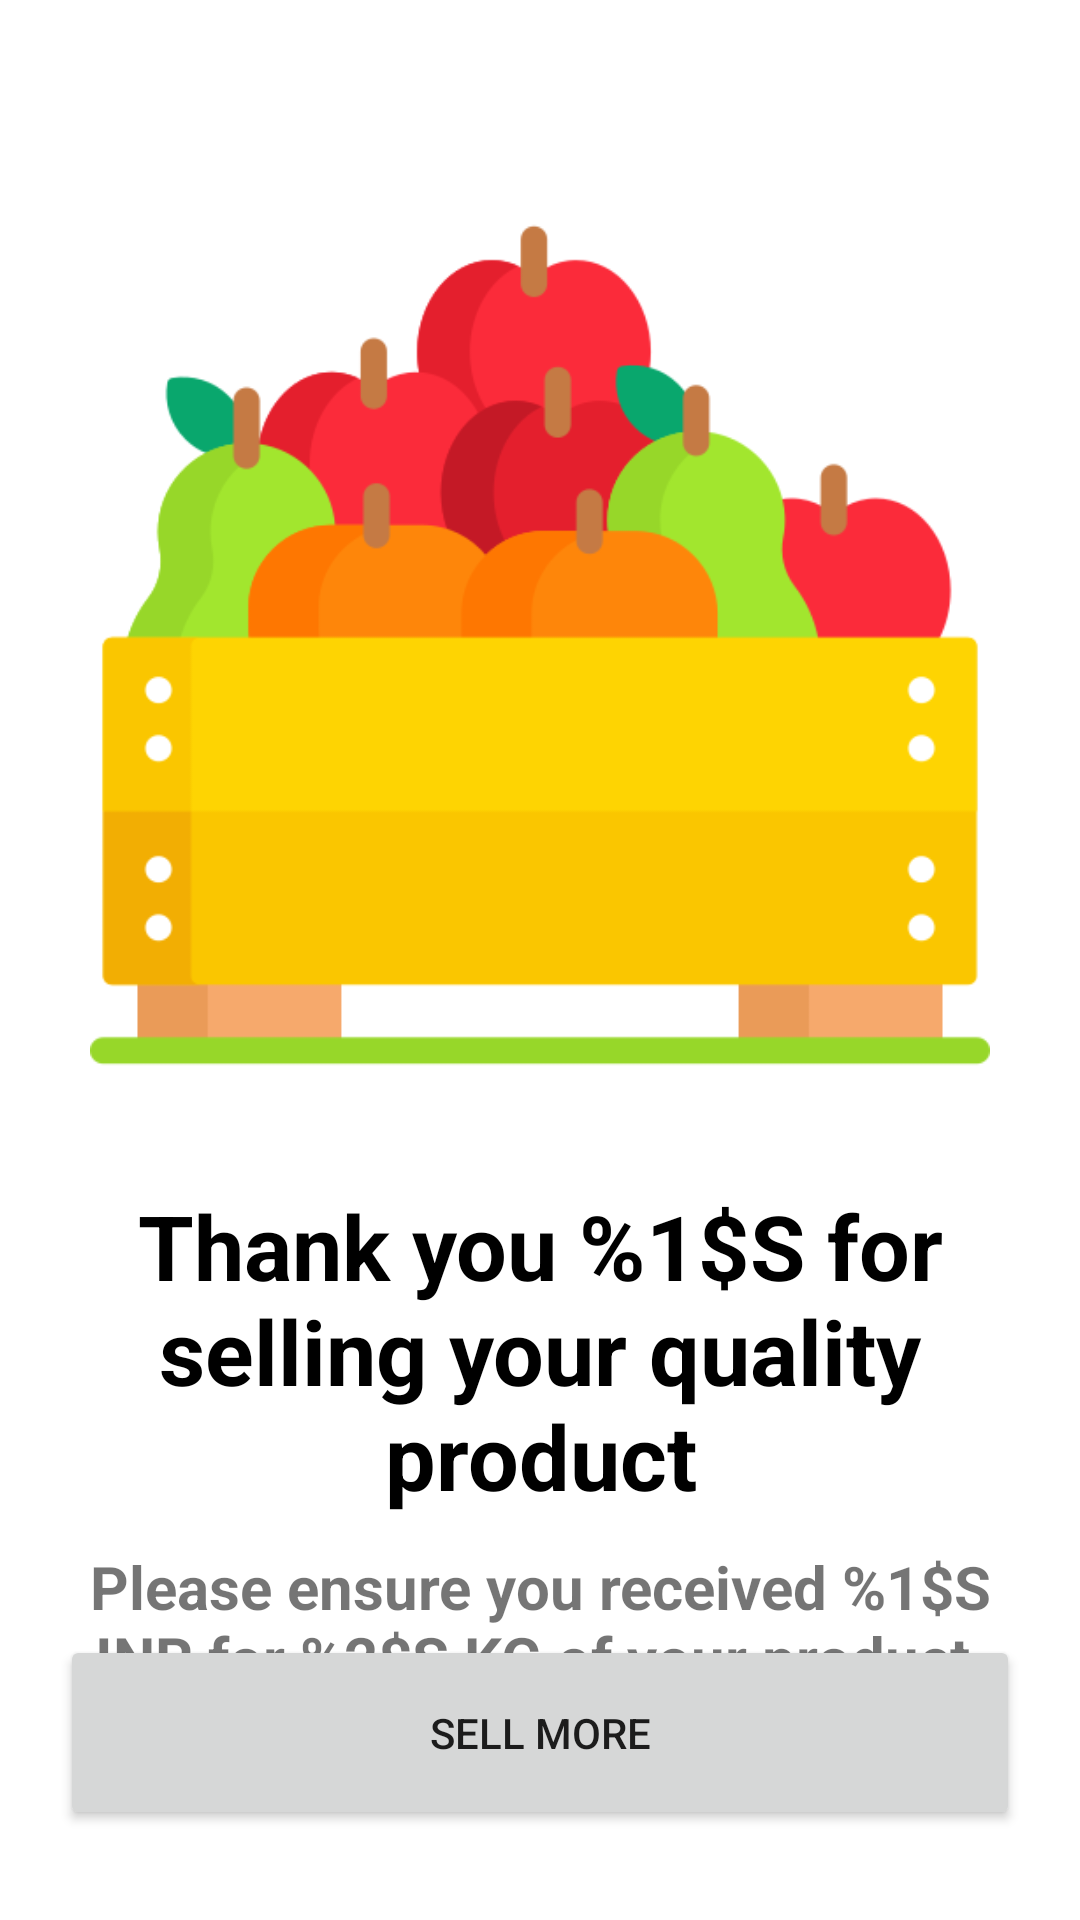

Android layout source for this screen:
<!-- AndroidManifest.xml: application theme Theme.Mandi -->
<!-- res/layout/fragment_thank_you.xml -->
<?xml version="1.0" encoding="utf-8"?>
<androidx.constraintlayout.widget.ConstraintLayout xmlns:android="http://schemas.android.com/apk/res/android"
    xmlns:app="http://schemas.android.com/apk/res-auto"
    android:layout_width="match_parent"
    android:layout_height="match_parent"
    android:paddingStart="@dimen/dp_20"
    android:paddingEnd="@dimen/dp_20"
    android:paddingBottom="@dimen/dp_30">

    <ImageView
        android:id="@+id/imageViewThankYou"
        android:layout_width="@dimen/thank_you_image"
        android:layout_height="@dimen/thank_you_image"
        android:layout_marginTop="@dimen/dp_65"
        android:src="@drawable/thankyou"
        app:layout_constraintEnd_toEndOf="parent"
        app:layout_constraintStart_toStartOf="parent"
        app:layout_constraintTop_toTopOf="parent" />

    <TextView
        android:id="@+id/textViewThankYouSeller"
        android:layout_width="wrap_content"
        android:layout_height="wrap_content"
        android:layout_marginTop="@dimen/sp_30"
        android:gravity="center"
        android:text="@string/thank_you_seller"
        android:textColor="@color/black"
        android:textSize="@dimen/sp_30"
        android:textStyle="bold"
        android:typeface="sans"
        app:layout_constraintEnd_toEndOf="parent"
        app:layout_constraintStart_toStartOf="parent"
        app:layout_constraintTop_toBottomOf="@+id/imageViewThankYou" />

    <TextView
        android:id="@+id/textViewEnsureToCollectAmount"
        android:layout_width="wrap_content"
        android:layout_height="wrap_content"
        android:layout_marginTop="@dimen/dp_10"
        android:gravity="center"
        android:text="@string/ensure_to_collect_amount"
        android:textSize="@dimen/sp_20"
        android:textStyle="bold"
        app:layout_constraintEnd_toEndOf="parent"
        app:layout_constraintStart_toStartOf="parent"
        app:layout_constraintTop_toBottomOf="@+id/textViewThankYouSeller" />


    <Button
        android:id="@+id/buttonSellMyProduct"
        android:layout_width="@dimen/dp_0"
        android:layout_height="@dimen/dp_65"
        android:text="@string/sell_more"
        app:layout_constraintBottom_toBottomOf="parent"
        app:layout_constraintEnd_toEndOf="parent"
        app:layout_constraintStart_toStartOf="parent" />

</androidx.constraintlayout.widget.ConstraintLayout>
<!-- resources referenced by this layout -->
<resources>
  <color name="black">#FF000000</color>
  <dimen name="dp_0">0dp</dimen>
  <dimen name="dp_10">10dp</dimen>
  <dimen name="dp_20">20dp</dimen>
  <dimen name="dp_30">30dp</dimen>
  <dimen name="dp_65">65dp</dimen>
  <dimen name="sp_20">20sp</dimen>
  <dimen name="sp_30">30sp</dimen>
  <dimen name="thank_you_image">300dp</dimen>
  <!-- drawable thankyou: png bitmap (drawable, 21979 bytes) -->
  <string name="ensure_to_collect_amount">Please ensure you received %1$S INR for %2$S KG of your product.</string>
  <string name="sell_more">Sell More</string>
  <string name="thank_you_seller">Thank you %1$S for selling your quality product</string>
  <style name="Theme.Mandi" parent="Theme.MaterialComponents.DayNight.NoActionBar">
          
          <item name="colorPrimary">@color/dark_green</item>
          <item name="colorPrimaryVariant">@color/green_light</item>
          <item name="colorOnPrimary">@color/white</item>
          
          <item name="colorSecondary">@color/teal_200</item>
          <item name="colorSecondaryVariant">@color/teal_700</item>
          <item name="colorOnSecondary">@color/black</item>
          
          <item name="android:statusBarColor">?attr/colorPrimaryVariant</item>
          
      </style>
  <color name="dark_green">#013818</color>
  <color name="green_light">#2D6D60</color>
  <color name="white">#FFFFFFFF</color>
  <color name="teal_200">#FF03DAC5</color>
  <color name="teal_700">#FF018786</color>
</resources>
